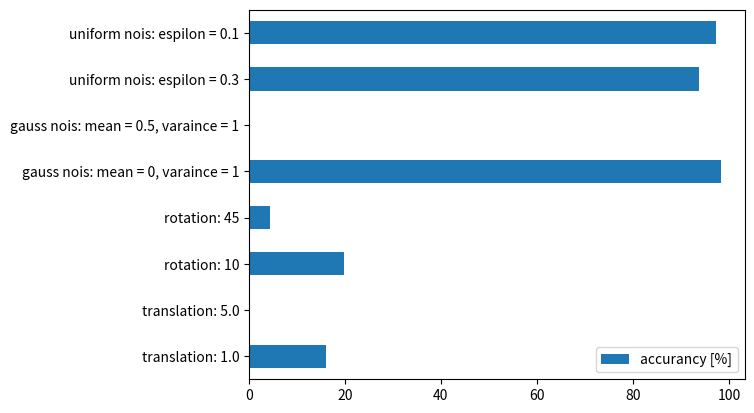

Write the Python code that produced this figure.
#ten plik pokoazuje graficznie i tekstowo wyniki eksperymentów przeprowadzonych na "MNIST" z różnymi zakłóceniami;

import pandas as pd
import matplotlib.pyplot as plt

transform = ["translation: 1.0", "translation: 5.0", "rotation: 10", "rotation: 45", "gauss nois: mean = 0, varaince = 1", "gauss nois: mean = 0.5, varaince = 1", "uniform nois: espilon = 0.3", "uniform nois: espilon = 0.1"]
value = [16.04, 0.01, 19.87, 4.43, 98.40, 0.01, 93.85, 97.28]

pars = list(zip(transform, value))   

df = pd.DataFrame(data = pars, columns=['transformations', 'accuracy [%]'])
#wizualizacja tekstowa
print(df)

#wizualizacja graficzna
df_v = pd.DataFrame({'accurancy [%]': value}, index=transform)
ax = df_v.plot.barh(rot=0)
